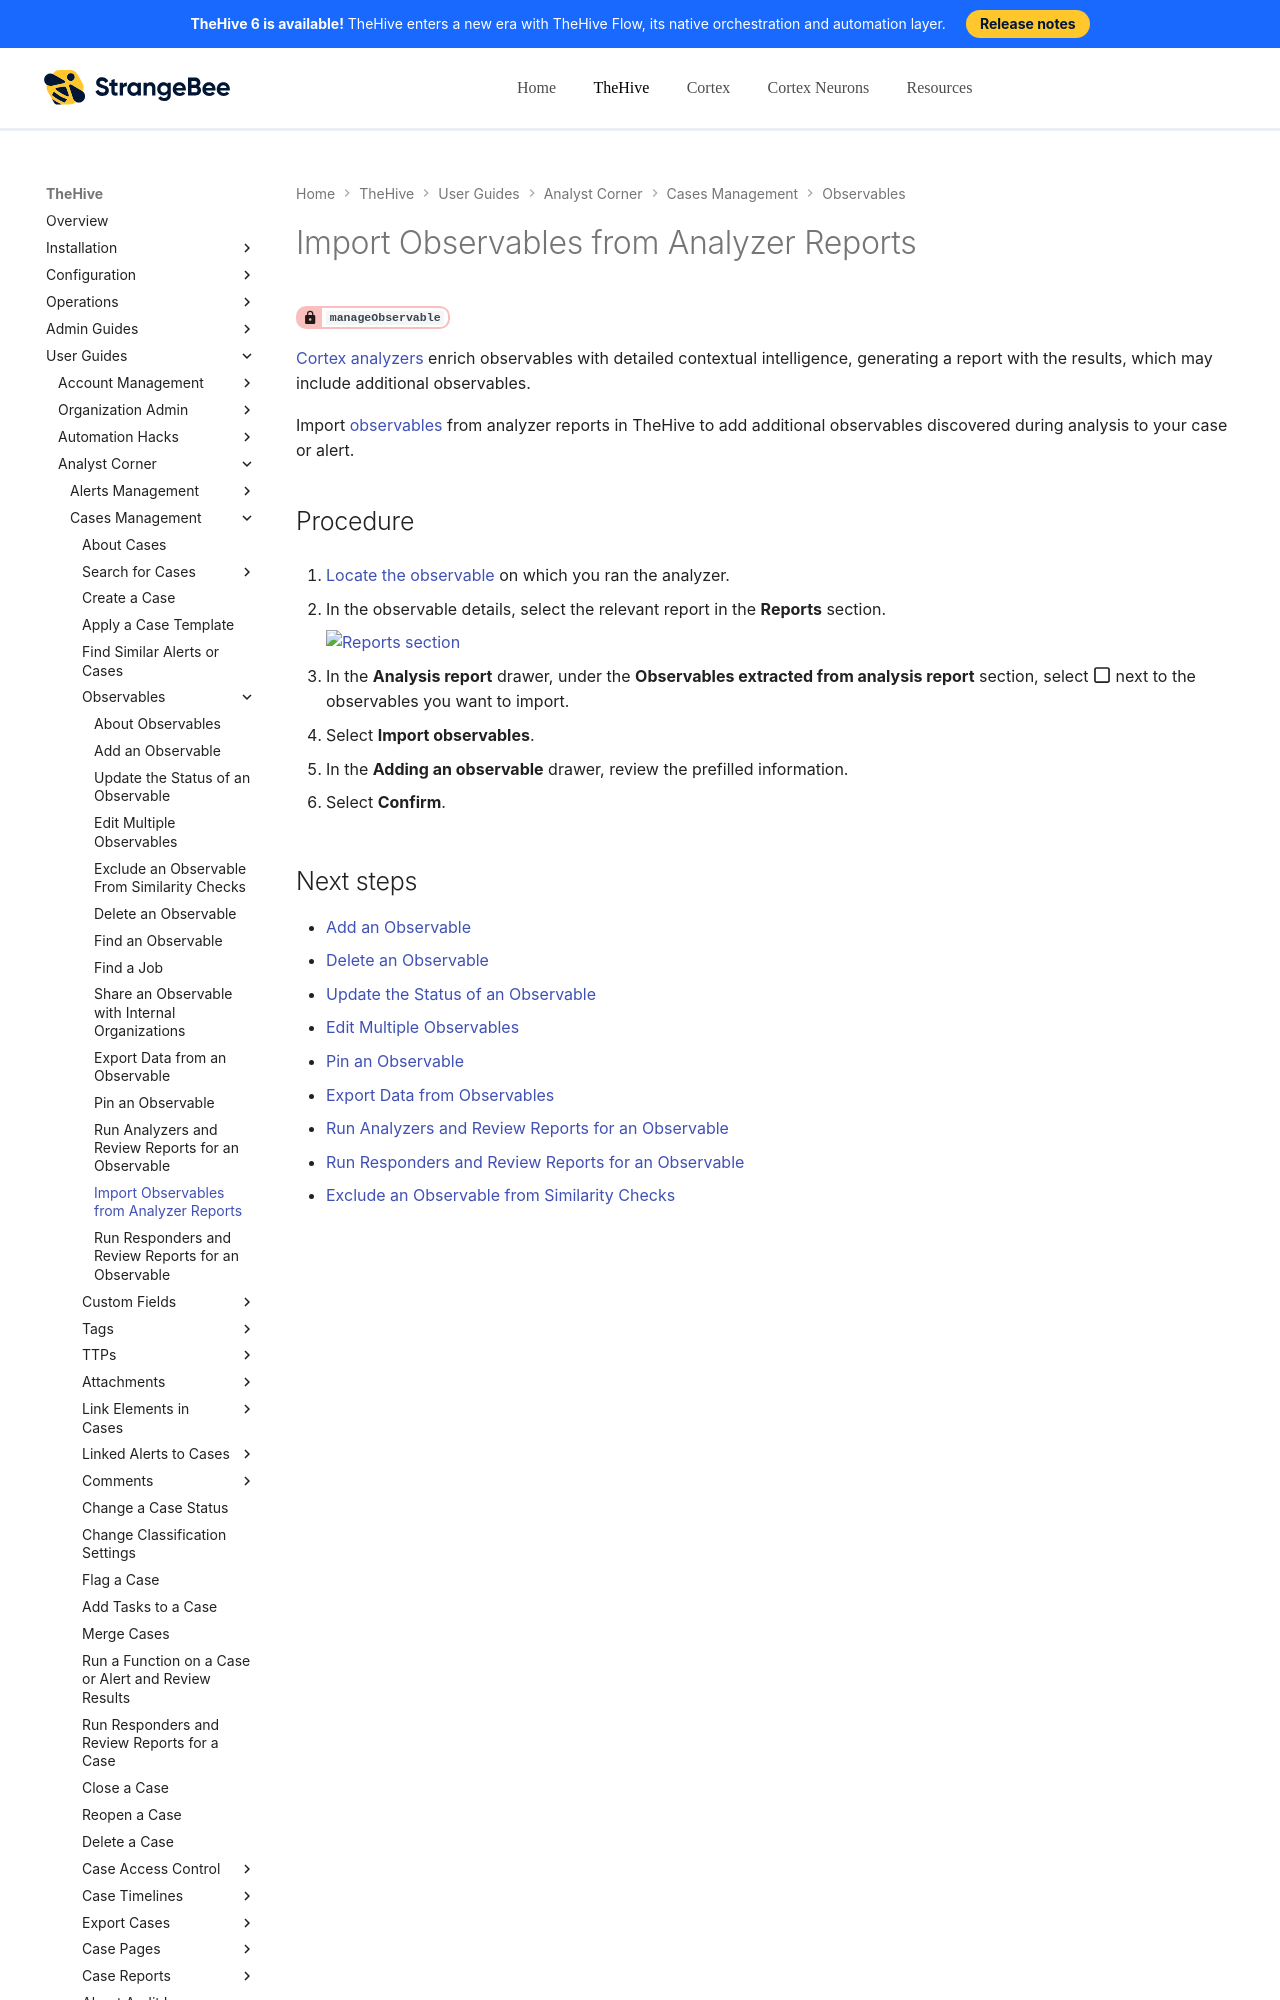

repository: StrangeBeeCorp/docs · page: thehive/user-guides/analyst-corner/cases/observables/import-observables-from-analyzer-reports/index.html · generator: mkdocs

# Import Observables from Analyzer Reports

<!-- md:permission `manageObservable` -->

[Cortex analyzers](../../../../administration/cortex/about-cortex.md) enrich observables with detailed contextual intelligence, generating a report with the results, which may include additional observables.

Import [observables](about-observables.md) from analyzer reports in TheHive to add additional observables discovered during analysis to your case or alert.

<h2>Procedure</h2>

1. [Locate the observable](../search-for-cases/find-an-observable.md) on which you ran the analyzer.

2. In the observable details, select the relevant report in the **Reports** section.

    ![Reports section](../../../../images/user-guides/analyst-corner/cases/observable-analyzer-reports.png)

3. In the **Analysis report** drawer, under the **Observables extracted from analysis report** section, select :fontawesome-regular-square: next to the observables you want to import.

4. Select **Import observables**.
